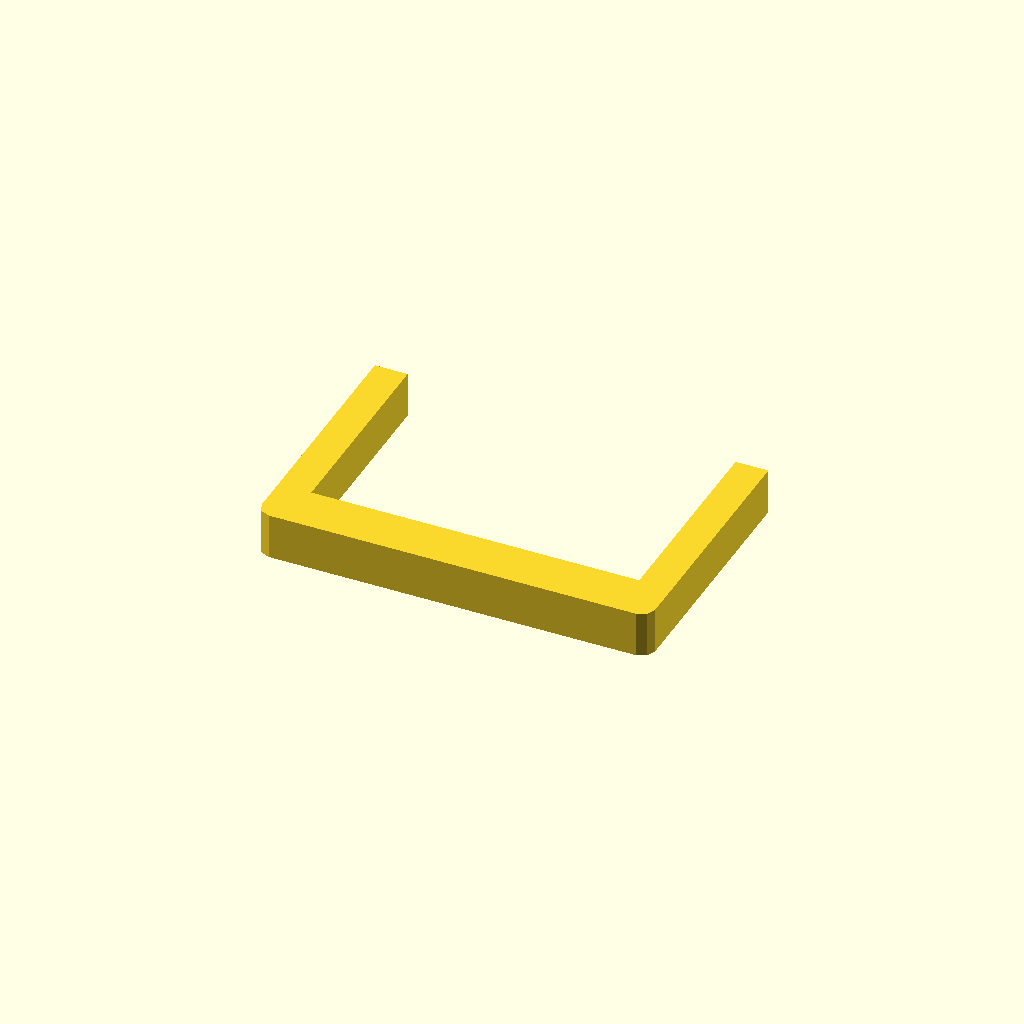
Cell 1: rendered with the file's own defaults.
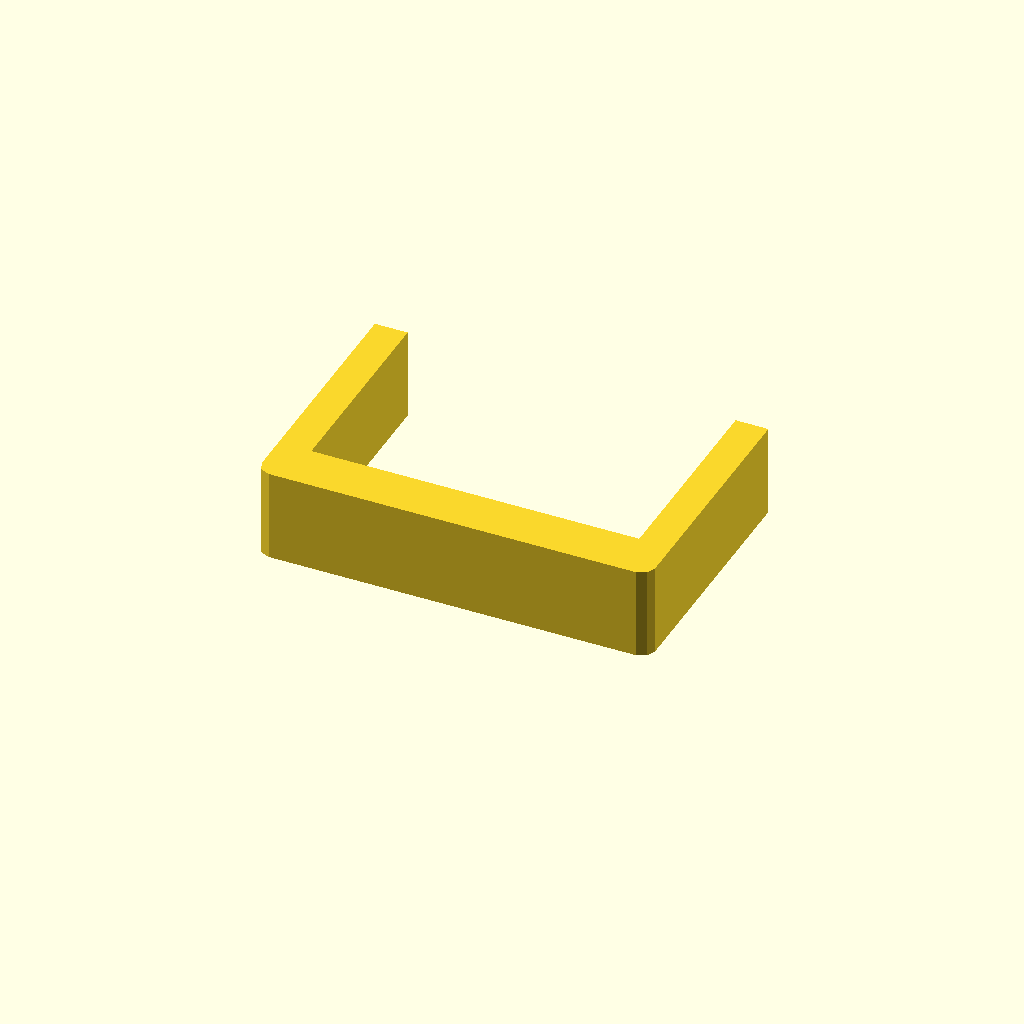
Cell 2: the same model with profile_height = 28.
All cells are drawn from one camera (rotation 55°, 0°, 25°, orthographic, colour scheme Cornfield), so only the parameter changes between them.
The OpenSCAD source (optional_data/data/sketch1/sinkframes/part_0029.scad):
$fn = 32;

// ----------------------------------------------------------------------
// Heat sink frame: 120 x 78 mm frame, 10 mm walls
// ----------------------------------------------------------------------

// --- parameters (mm) ---
profile_height = 14;      // extrusion height
profile_points = 12;      // points of the closed outline

profile = [[0, 4], [1.172, 1.172], [4, 0], [116, 0], [118.828, 1.172], [120, 4], [120, 78], [110, 78], [110, 15], [10, 15], [10, 78], [0, 78]];  // single closed polygon, 12 points, counter clockwise

// --- the one profile operation ---
linear_extrude(height = profile_height) polygon(points = profile);
Parameter table extracted from the source (name, type, default, range or options):
profile_height: number, default 14
profile_points: number, default 12
